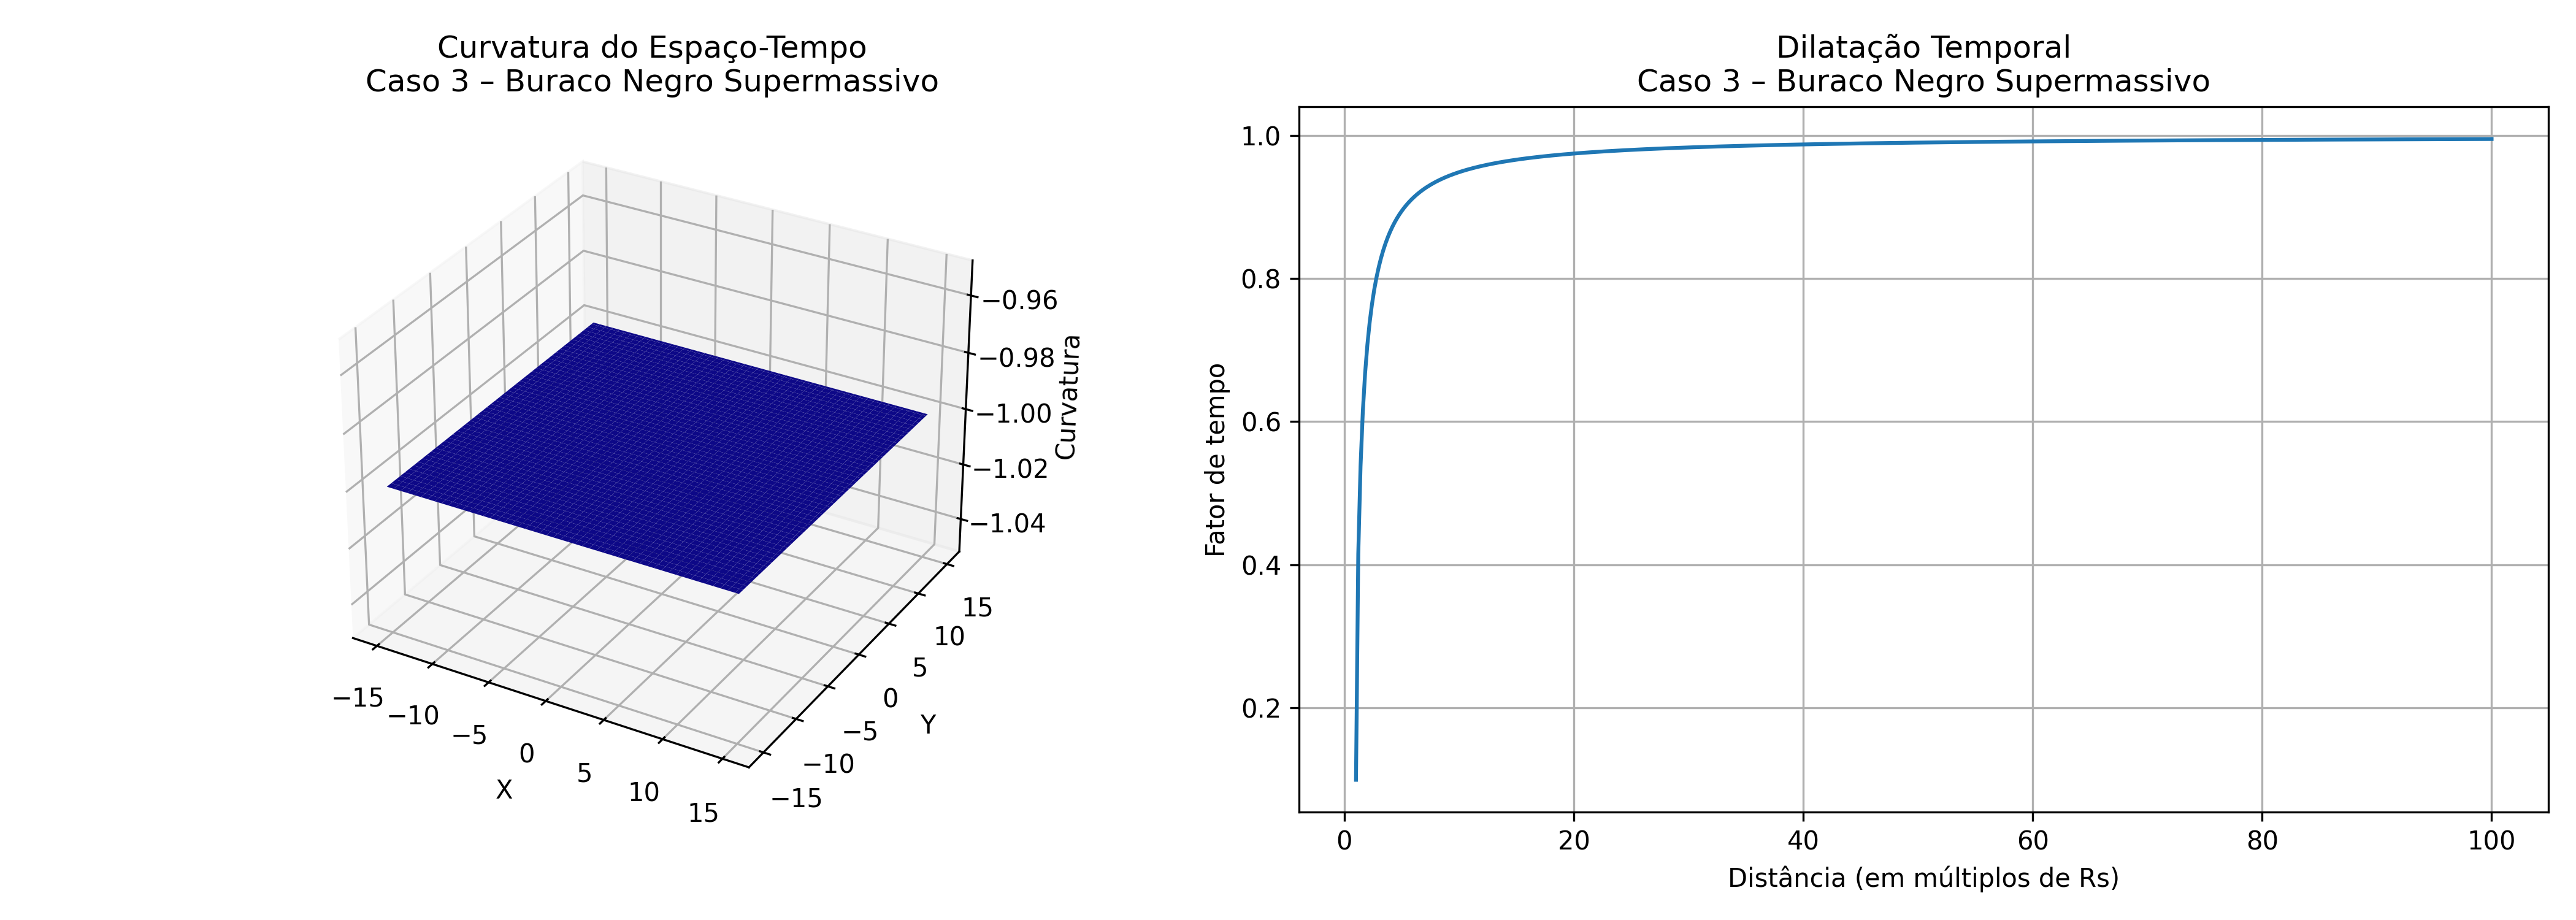

The data file committed next to this chart (first rows):
Distancia_RS, Distancia_metros, Fator_Dilatacao
1.01, 2979541006, 0.0995
1.208, 3564760483, 0.4153
1.407, 4149979960, 0.5377
1.605, 4735199437, 0.614
1.804, 5320418914, 0.6675
2.002, 5905638391, 0.7074
2.2, 6490857868, 0.7386
2.399, 7076077345, 0.7636
2.597, 7661296822, 0.7842
2.795, 8246516298, 0.8014
2.994, 8831735775, 0.8161
3.192, 9416955252, 0.8287
3.391, 10002174729, 0.8397
3.589, 10587394206, 0.8493
3.787, 11172613683, 0.8579
3.986, 11757833160, 0.8655
4.184, 12343052637, 0.8724
4.382, 12928272114, 0.8785
4.581, 13513491591, 0.8841
4.779, 14098711068, 0.8892
4.978, 14683930545, 0.8939
5.176, 15269150022, 0.8982
5.374, 15854369499, 0.9022
5.573, 16439588976, 0.9058
5.771, 17024808453, 0.9092
5.969, 17610027930, 0.9124
6.168, 18195247406, 0.9154
6.366, 18780466883, 0.9181
6.565, 19365686360, 0.9207
6.763, 19950905837, 0.9231
6.961, 20536125314, 0.9254
7.16, 21121344791, 0.9275
7.358, 21706564268, 0.9296
7.556, 22291783745, 0.9315
7.755, 22877003222, 0.9333
7.953, 23462222699, 0.935
8.152, 24047442176, 0.9367
8.35, 24632661653, 0.9382
8.548, 25217881130, 0.9397
8.747, 25803100607, 0.9411
8.945, 26388320084, 0.9424
9.143, 26973539561, 0.9437
9.342, 27558759038, 0.945
9.54, 28143978515, 0.9461
9.739, 28729197991, 0.9473
9.937, 29314417468, 0.9483
10.14, 29899636945, 0.9494
10.33, 30484856422, 0.9504
10.53, 31070075899, 0.9513
10.73, 31655295376, 0.9523
10.93, 32240514853, 0.9532
11.13, 32825734330, 0.954
11.33, 33410953807, 0.9548
11.52, 33996173284, 0.9556
11.72, 34581392761, 0.9564
11.92, 35166612238, 0.9571
12.12, 35751831715, 0.9579
12.32, 36337051192, 0.9585
12.52, 36922270669, 0.9592
12.71, 37507490146, 0.9599
... 440 more rows
